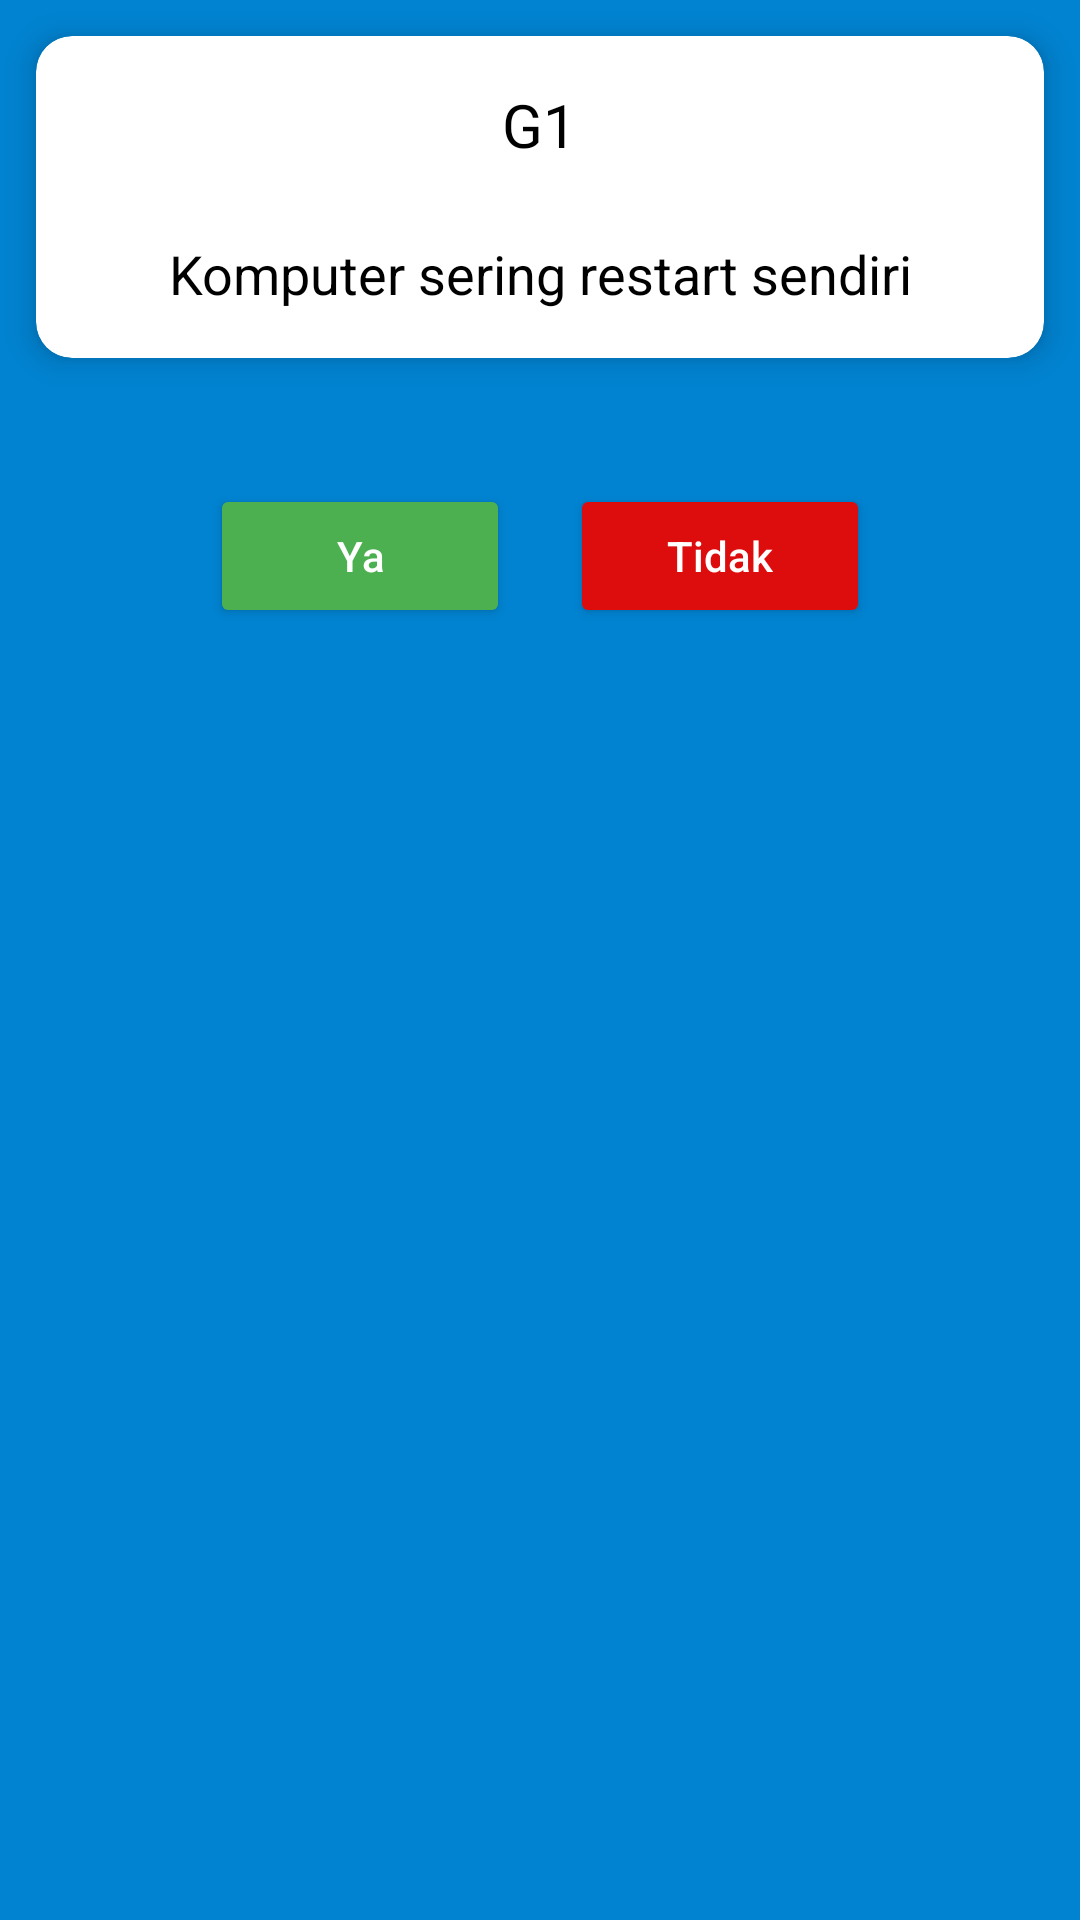

Reconstruct the res/layout file that produces this screen, plus the resources it refers to.
<!-- AndroidManifest.xml: application theme Theme.SistemPakar -->
<!-- res/layout/activity_pertanyaan_gejala.xml -->
<?xml version="1.0" encoding="utf-8"?>
<RelativeLayout xmlns:android="http://schemas.android.com/apk/res/android"
    xmlns:app="http://schemas.android.com/apk/res-auto"
    xmlns:tools="http://schemas.android.com/tools"
    android:layout_width="match_parent"
    android:layout_height="match_parent"
    android:background="#0183D1"
    tools:context=".activities.PertanyaanGejalaActivity">

    <androidx.cardview.widget.CardView
        android:id="@+id/cardview_pertanyaan"
        android:layout_width="match_parent"
        android:layout_height="wrap_content"
        app:cardElevation="6dp"
        app:cardCornerRadius="12dp"
        android:layout_margin="12dp">

        <LinearLayout
            android:layout_width="match_parent"
            android:layout_height="match_parent"
            android:orientation="vertical"
            android:padding="16dp"
            android:gravity="center">

            <TextView
                android:id="@+id/text_view_kode_gejala"
                android:layout_width="wrap_content"
                android:layout_height="wrap_content"
                android:textAlignment="center"
                android:layout_marginBottom="8dp"
                android:text="G1"
                android:textSize="20sp"
                android:textColor="#000000"/>

            <ImageView
                android:id="@+id/image_view_gejala"
                android:layout_width="wrap_content"
                android:layout_height="wrap_content"
                android:src="@drawable/restart_sendiri"
                tools:ignore="ContentDescription" />

            <TextView
                android:id="@+id/text_view_pertanyaan"
                android:layout_width="wrap_content"
                android:layout_height="wrap_content"
                android:textAlignment="center"
                android:layout_marginTop="16dp"
                android:text="Komputer sering restart sendiri"
                android:textSize="18sp"
                android:textColor="#000000"/>

        </LinearLayout>

    </androidx.cardview.widget.CardView>

    <Button
        android:id="@+id/button_ya"
        android:layout_width="100dp"
        android:layout_height="wrap_content"
        android:layout_below="@+id/cardview_pertanyaan"
        android:layout_alignParentStart="true"
        android:layout_marginTop="30dp"
        android:layout_marginStart="70dp"
        android:text="@string/text_button_ya"
        android:textAllCaps="false"
        android:backgroundTint="#4CAF50"
        android:textColor="#ffffff"/>

    <Button
        android:id="@+id/button_tidak"
        android:layout_width="100dp"
        android:layout_height="wrap_content"
        android:layout_below="@+id/cardview_pertanyaan"
        android:layout_alignParentEnd="true"
        android:layout_marginEnd="70dp"
        android:layout_marginTop="30dp"
        android:text="@string/text_button_tidak"
        android:textAllCaps="false"
        android:backgroundTint="#DD0D0D"
        android:textColor="#ffffff"/>



</RelativeLayout>
<!-- resources referenced by this layout -->
<resources>
  <string name="text_button_tidak">Tidak</string>
  <string name="text_button_ya">Ya</string>
  <style name="Theme.SistemPakar" parent="Theme.AppCompat.Light.DarkActionBar">
          
          <item name="colorPrimary">@color/purple_500</item>
          <item name="colorPrimaryDark">@color/purple_700</item>
          <item name="colorAccent">@color/teal_200</item>
          
      </style>
  <color name="purple_500">#FF6200EE</color>
  <color name="purple_700">#FF3700B3</color>
  <color name="teal_200">#FF03DAC5</color>
</resources>
